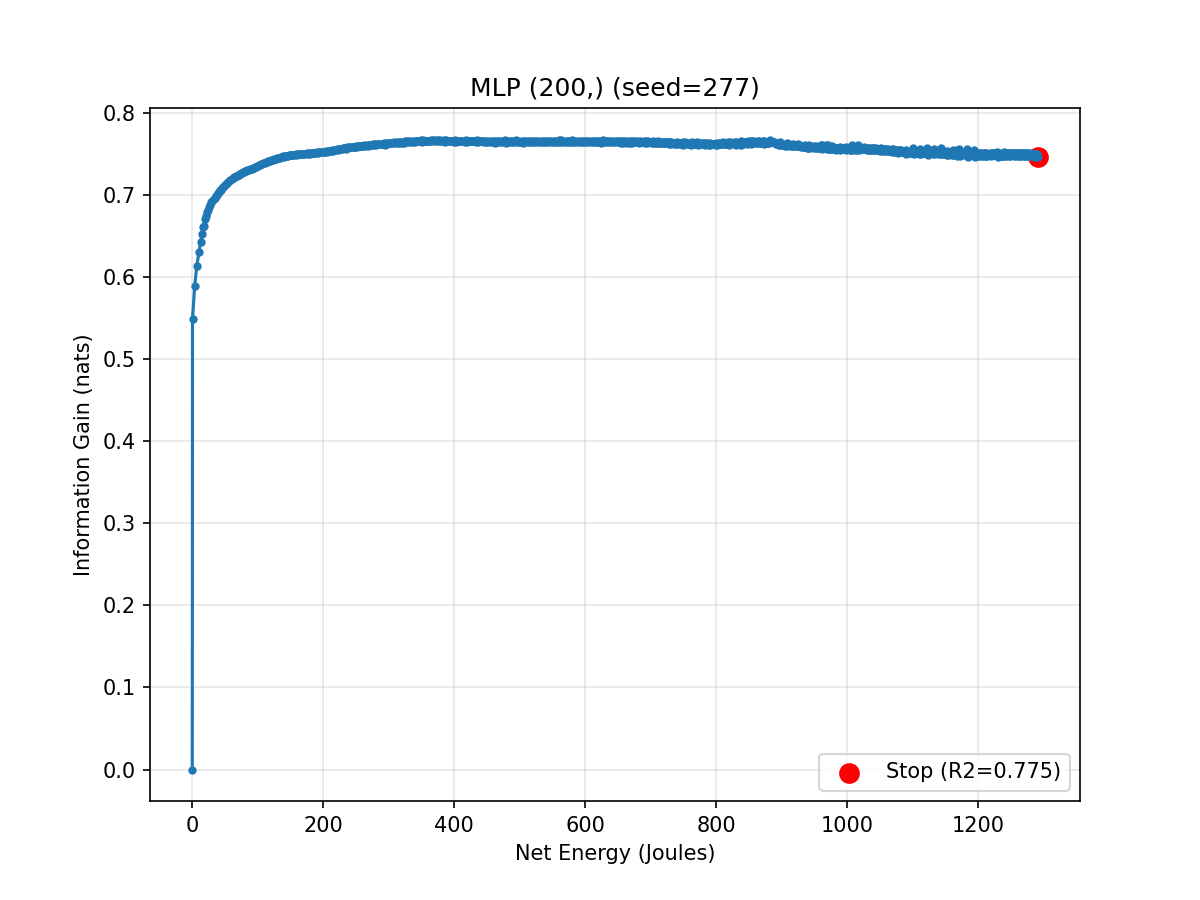

The data file committed next to this chart (first rows):
epoch, cumulative_energy_j, val_r2, info_gain_nats
0, 0.0, 0.0, 0.0
1, 0.3493, 0.6665, 0.549
2, 3.653, 0.6922, 0.5891
3, 6.899, 0.7067, 0.6133
4, 10.19, 0.7166, 0.6304
5, 12.8, 0.7237, 0.6431
6, 14.48, 0.7287, 0.6522
7, 16.19, 0.7332, 0.6605
8, 17.84, 0.7344, 0.6628
9, 19.49, 0.7387, 0.671
10, 21.14, 0.7406, 0.6747
11, 22.77, 0.7428, 0.6789
12, 24.37, 0.7445, 0.6824
13, 25.97, 0.7464, 0.686
14, 27.56, 0.7472, 0.6876
15, 29.2, 0.7492, 0.6915
16, 30.81, 0.7499, 0.6929
17, 32.41, 0.7512, 0.6955
18, 34.04, 0.7519, 0.697
19, 35.63, 0.7531, 0.6993
20, 37.29, 0.7537, 0.7007
21, 38.87, 0.7549, 0.703
22, 40.51, 0.7552, 0.7037
23, 42.11, 0.7564, 0.7061
24, 43.75, 0.7566, 0.7066
25, 45.34, 0.7577, 0.7087
26, 46.97, 0.7582, 0.7099
27, 48.6, 0.759, 0.7114
28, 50.2, 0.7595, 0.7125
29, 51.87, 0.7602, 0.714
30, 53.47, 0.7606, 0.7148
31, 55.07, 0.7614, 0.7164
32, 56.67, 0.7617, 0.7172
33, 58.31, 0.7625, 0.7188
34, 59.93, 0.763, 0.7197
35, 61.58, 0.7634, 0.7206
36, 63.16, 0.7637, 0.7214
37, 64.83, 0.7642, 0.7223
38, 66.48, 0.7644, 0.7229
39, 68.09, 0.7648, 0.7236
40, 69.72, 0.7652, 0.7245
41, 71.39, 0.7654, 0.725
42, 72.98, 0.7658, 0.7258
43, 74.55, 0.7661, 0.7265
44, 76.22, 0.7665, 0.7273
45, 77.83, 0.7667, 0.7278
46, 79.42, 0.7671, 0.7286
47, 81.04, 0.7673, 0.729
48, 82.62, 0.7677, 0.7299
49, 84.29, 0.7679, 0.7303
50, 85.89, 0.7682, 0.731
51, 87.54, 0.7685, 0.7315
52, 89.14, 0.7687, 0.732
53, 90.78, 0.7688, 0.7323
54, 92.41, 0.7692, 0.7331
55, 94.07, 0.7693, 0.7332
56, 95.66, 0.7697, 0.7342
57, 97.31, 0.7699, 0.7346
58, 98.95, 0.7701, 0.7352
59, 100.6, 0.7704, 0.7357
... 941 more rows
